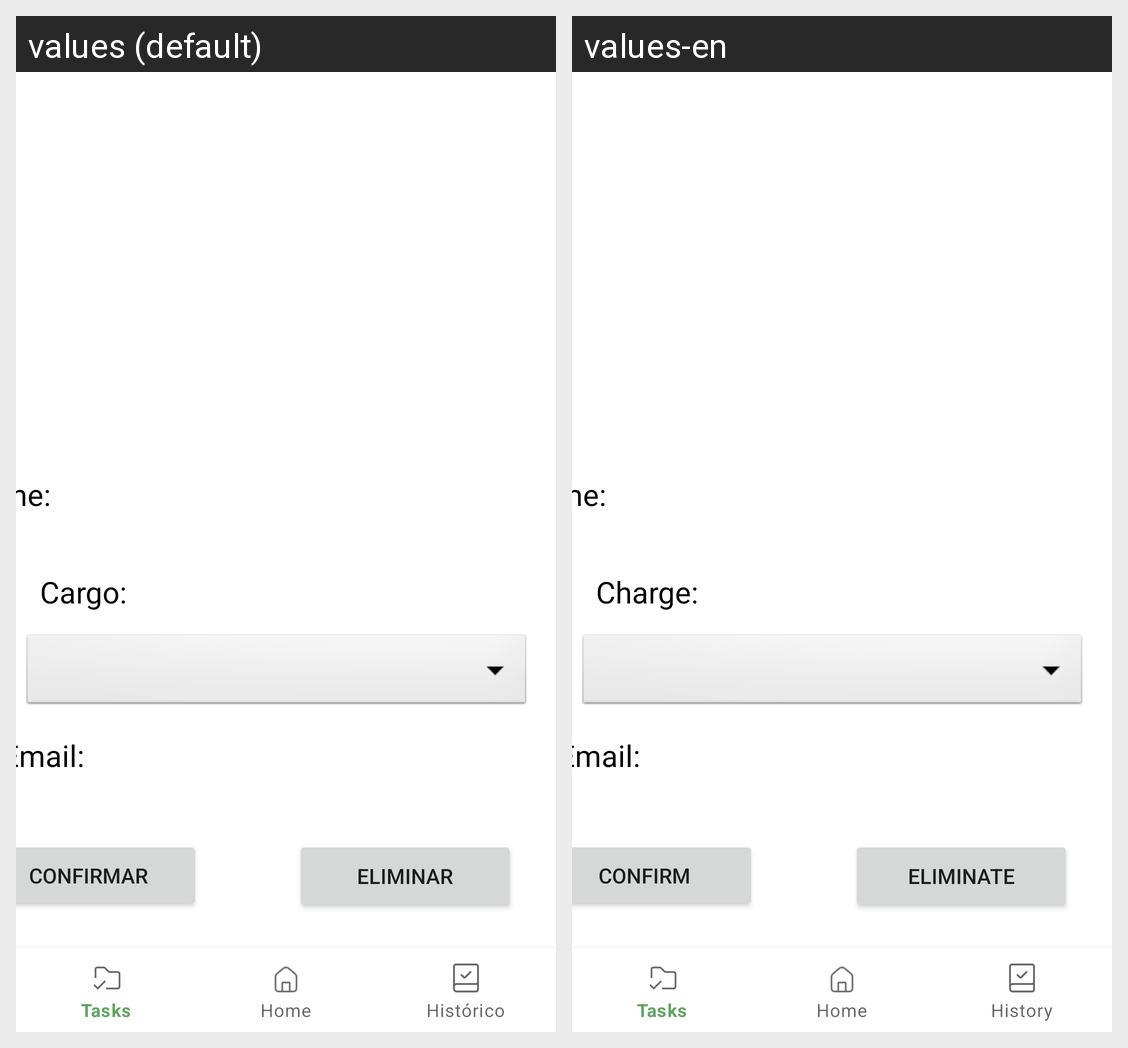

Translations of the strings shown on this Android screen, per locale in the grid:
Android screen res/layout/atualizar_perfil.xml rendered under 2 locales, left to right: values (default), values-en. Device: Nexus 5 (rendered at 1080×1920; each locale shown at half size, 540×960, under a caption strip naming it); theme Theme.ClearTab.
Strings drawn on this screen, with the default value and each locale's value (text and hints the layout hard-codes, and strings that could not be matched under every locale, appear in the picture but are not listed):

criar_conta_nome
  values: Nome:
  values-en: Name:

perfil_cargo
  values: Cargo:
  values-en: Charge:

criar_conta_email
  values: Email:
  values-en: Email:

atualizar_perfil_confirmar
  values: Confirmar
  values-en: Confirm

atualizar_perfil_eleminar
  values: Eliminar
  values-en: Eliminate
